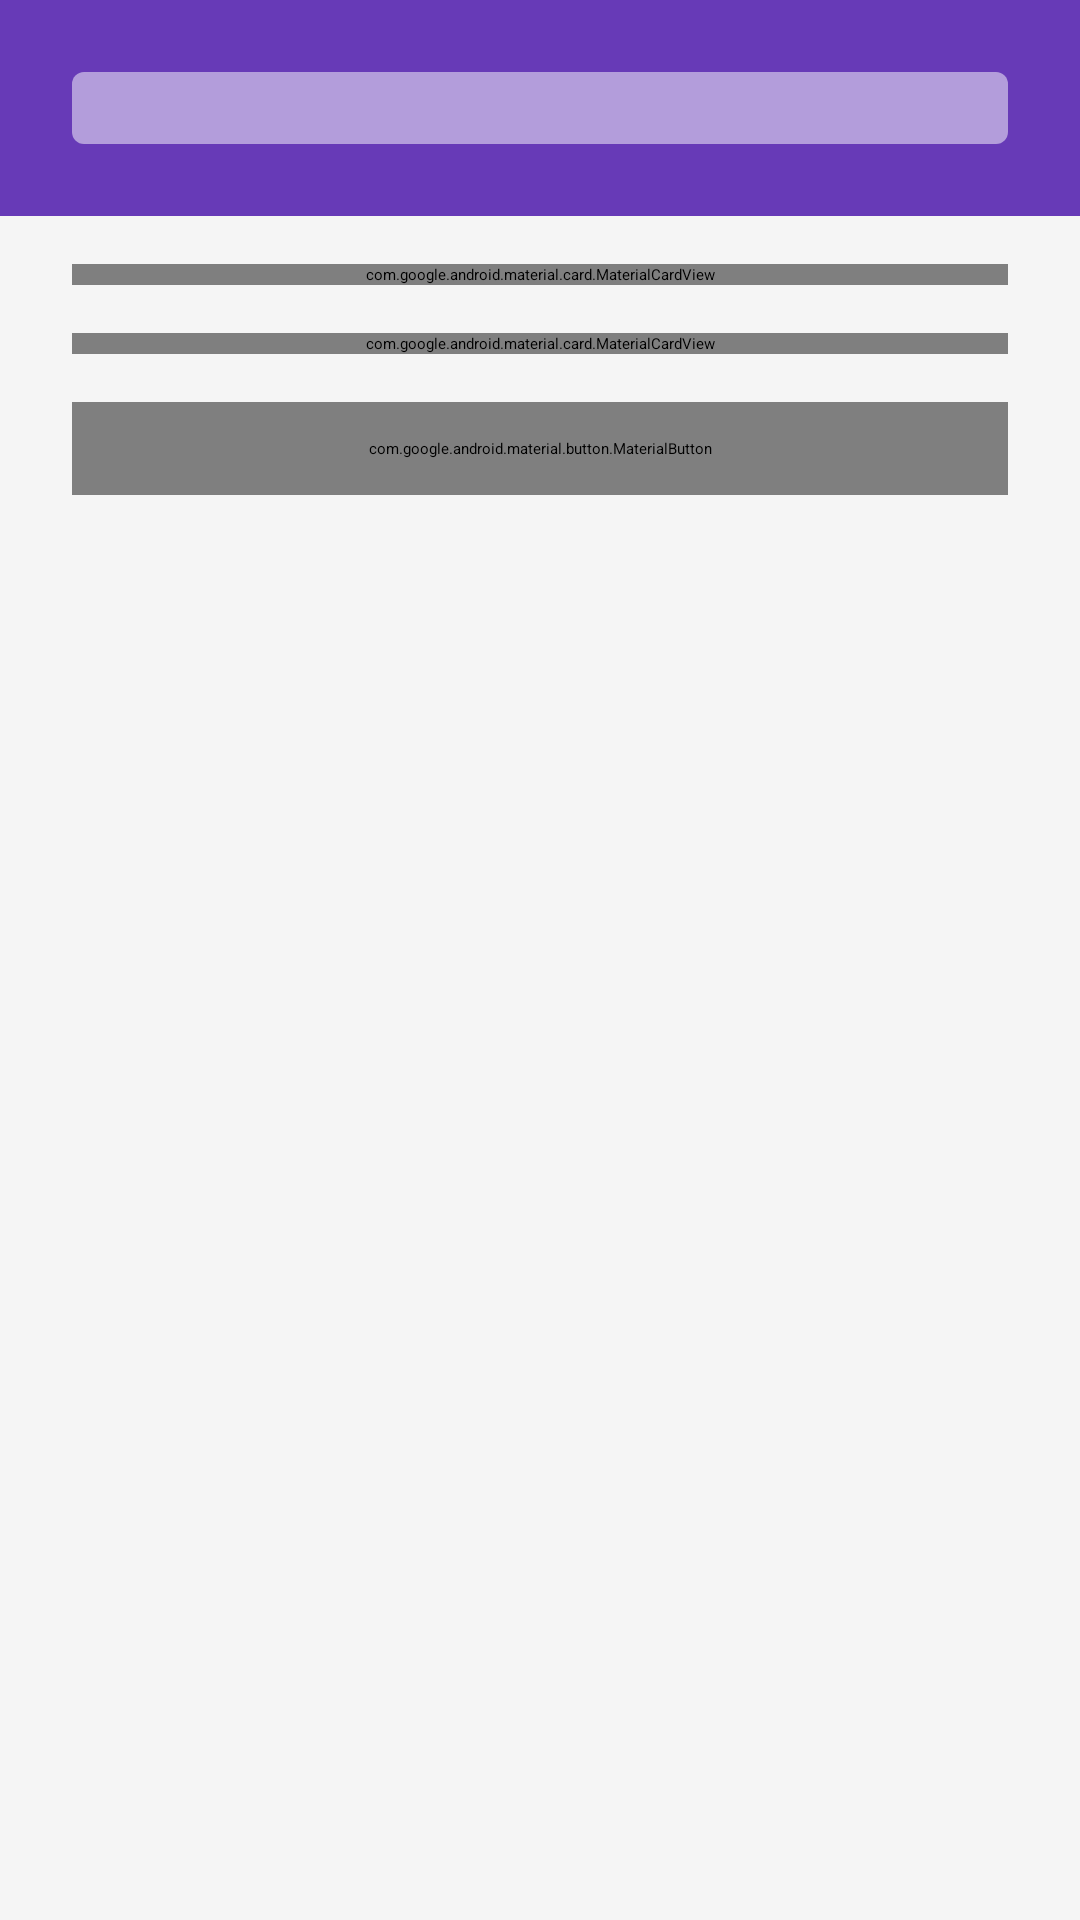

Write the Android layout XML for this screen, with the resource values it uses.
<!-- AndroidManifest.xml: application theme Theme.Gometry -->
<!-- res/layout/activity_exam.xml -->
<?xml version="1.0" encoding="utf-8"?>
<ScrollView
    xmlns:android="http://schemas.android.com/apk/res/android"
    xmlns:app="http://schemas.android.com/apk/res-auto"
    xmlns:tools="http://schemas.android.com/tools"
    android:layout_width="match_parent"
    android:layout_height="match_parent"
    android:background="@color/gray_100"
    android:overScrollMode="never"
    android:scrollbars="none"
    android:fillViewport="true"
    tools:context=".ui.exam.ExamActivity">
    <androidx.constraintlayout.widget.ConstraintLayout
        android:layout_width="match_parent"
        android:layout_height="wrap_content"
        android:paddingBottom="24dp"
        android:clipToPadding="false">
        <androidx.constraintlayout.widget.ConstraintLayout
            android:id="@+id/cl_progressbar"
            android:layout_width="0dp"
            android:layout_height="wrap_content"
            android:padding="24dp"
            android:background="@color/purple_500"
            app:layout_constraintTop_toTopOf="parent"
            app:layout_constraintStart_toStartOf="parent"
            app:layout_constraintEnd_toEndOf="parent">
            <ProgressBar
                style="?android:attr/progressBarStyleHorizontal"
                android:id="@+id/progress_horizontal"
                android:layout_width="0dp"
                android:layout_height="24dp"
                android:progressDrawable="@drawable/progress_background"
                app:layout_constraintStart_toStartOf="parent"
                app:layout_constraintEnd_toEndOf="parent"
                app:layout_constraintTop_toTopOf="parent"
                app:layout_constraintBottom_toBottomOf="parent"/>
        </androidx.constraintlayout.widget.ConstraintLayout>
        <com.google.android.material.card.MaterialCardView
            android:id="@+id/cl_image"
            android:layout_width="0dp"
            android:layout_height="wrap_content"
            android:layout_marginTop="16dp"
            android:layout_marginHorizontal="24dp"
            app:cardCornerRadius="4dp"
            app:layout_constraintTop_toBottomOf="@id/cl_progressbar"
            app:layout_constraintStart_toStartOf="parent"
            app:layout_constraintEnd_toEndOf="parent">
            <ImageView
                android:id="@+id/iv_image"
                android:layout_width="match_parent"
                android:layout_height="wrap_content"
                android:scaleType="fitCenter"
                android:adjustViewBounds="true"
                tools:src="@drawable/dummy_geometry"
                tools:ignore="ContentDescription" />
        </com.google.android.material.card.MaterialCardView>
        <com.google.android.material.card.MaterialCardView
            android:id="@+id/cl_question"
            android:layout_width="0dp"
            android:layout_height="wrap_content"
            android:layout_marginTop="16dp"
            android:layout_marginHorizontal="24dp"
            android:background="@color/white"
            app:cardCornerRadius="4dp"
            app:layout_constraintStart_toStartOf="parent"
            app:layout_constraintEnd_toEndOf="parent"
            app:layout_constraintTop_toBottomOf="@id/cl_image">
            <com.google.android.material.textview.MaterialTextView
                style="@style/Text"
                android:id="@+id/tv_question"
                android:layout_width="match_parent"
                android:layout_height="wrap_content"
                android:paddingHorizontal="24dp"
                android:paddingVertical="16dp"
                android:textColor="@color/gray_800"
                app:layout_constraintStart_toStartOf="parent"
                app:layout_constraintEnd_toEndOf="parent"
                app:layout_constraintTop_toTopOf="parent"
                app:layout_constraintBottom_toBottomOf="parent"
                tools:text="@string/dummy_theory" />
        </com.google.android.material.card.MaterialCardView>
        <androidx.recyclerview.widget.RecyclerView
            android:id="@+id/rv_option"
            android:layout_width="0dp"
            android:layout_height="wrap_content"
            android:layout_marginTop="16dp"
            android:layout_marginHorizontal="24dp"
            android:layout_marginBottom="12dp"
            android:clipToPadding="false"
            android:nestedScrollingEnabled="false"
            android:overScrollMode="never"
            app:layout_constraintEnd_toEndOf="parent"
            app:layout_constraintStart_toStartOf="parent"
            app:layout_constraintTop_toBottomOf="@+id/cl_question"
            tools:itemCount="4"
            tools:listitem="@layout/item_option" />
        <com.google.android.material.button.MaterialButton
            style="@style/TextSmallBold"
            android:id="@+id/btnAction"
            android:layout_width="0dp"
            android:layout_height="wrap_content"
            android:layout_marginHorizontal="24dp"
            android:padding="12dp"
            android:text="@string/check"
            app:layout_constraintTop_toBottomOf="@id/rv_option"
            app:layout_constraintStart_toStartOf="parent"
            app:layout_constraintEnd_toEndOf="parent" />
        <ProgressBar
            android:id="@+id/progress_circular"
            android:layout_width="wrap_content"
            android:layout_height="wrap_content"
            android:indeterminateTint="@color/purple_500"
            app:layout_constraintStart_toStartOf="parent"
            app:layout_constraintEnd_toEndOf="parent"
            app:layout_constraintBottom_toBottomOf="parent"
            app:layout_constraintTop_toTopOf="parent"/>
    </androidx.constraintlayout.widget.ConstraintLayout>
</ScrollView>
<!-- res/layout/item_option.xml (included above) -->
<?xml version="1.0" encoding="utf-8"?>
<androidx.constraintlayout.widget.ConstraintLayout
    xmlns:android="http://schemas.android.com/apk/res/android"
    xmlns:tools="http://schemas.android.com/tools"
    xmlns:app="http://schemas.android.com/apk/res-auto"
    android:layout_width="match_parent"
    android:layout_height="wrap_content"
    android:layout_marginBottom="12dp"
    app:cardCornerRadius="4dp"
    android:background="@color/white">
    <com.google.android.material.textview.MaterialTextView
        android:id="@+id/tv_option"
        android:layout_width="match_parent"
        android:layout_height="wrap_content"
        android:padding="16dp"
        tools:text="@tools:sample/full_names"
        android:textSize="16sp"
        app:layout_constraintStart_toStartOf="parent"
        app:layout_constraintEnd_toEndOf="parent"
        app:layout_constraintTop_toTopOf="parent"
        app:layout_constraintBottom_toBottomOf="parent"/>
</androidx.constraintlayout.widget.ConstraintLayout>
<!-- resources referenced by this layout -->
<resources>
  <color name="gray_100">#FFF5F5F5</color>
  <color name="gray_800">#FF424242</color>
  <color name="purple_500">#FF673AB7</color>
  <color name="white">#FFFFFFFF</color>
  <!-- drawable dummy_geometry: webp bitmap (drawable, 8130 bytes) -->
  <!-- drawable progress_background (drawable) -->
  <?xml version="1.0" encoding="utf-8"?>
  <layer-list xmlns:android="http://schemas.android.com/apk/res/android">
  
      <item android:id="@android:id/background">
          <shape android:shape="rectangle" >
              <corners android:radius="4dp"/>
              <solid android:color="@color/purple_200"/>
          </shape>
      </item>
      <item android:id="@android:id/progress">
          <scale android:scaleWidth="100%">
              <shape android:shape="rectangle">
                  <corners android:radius="4dp"/>
                  <solid android:color="@color/purple_500"/>
              </shape>
          </scale>
      </item>
  </layer-list>
  <string name="check">Periksa</string>
  <string name="dummy_theory">Lorem ipsum dolor sit amet, consectetur adipiscing elit, sed do eiusmod tempor incididunt ut labore et dolore magna aliqua.</string>
  <color name="purple_200">#FFB39DDB</color>
</resources>
